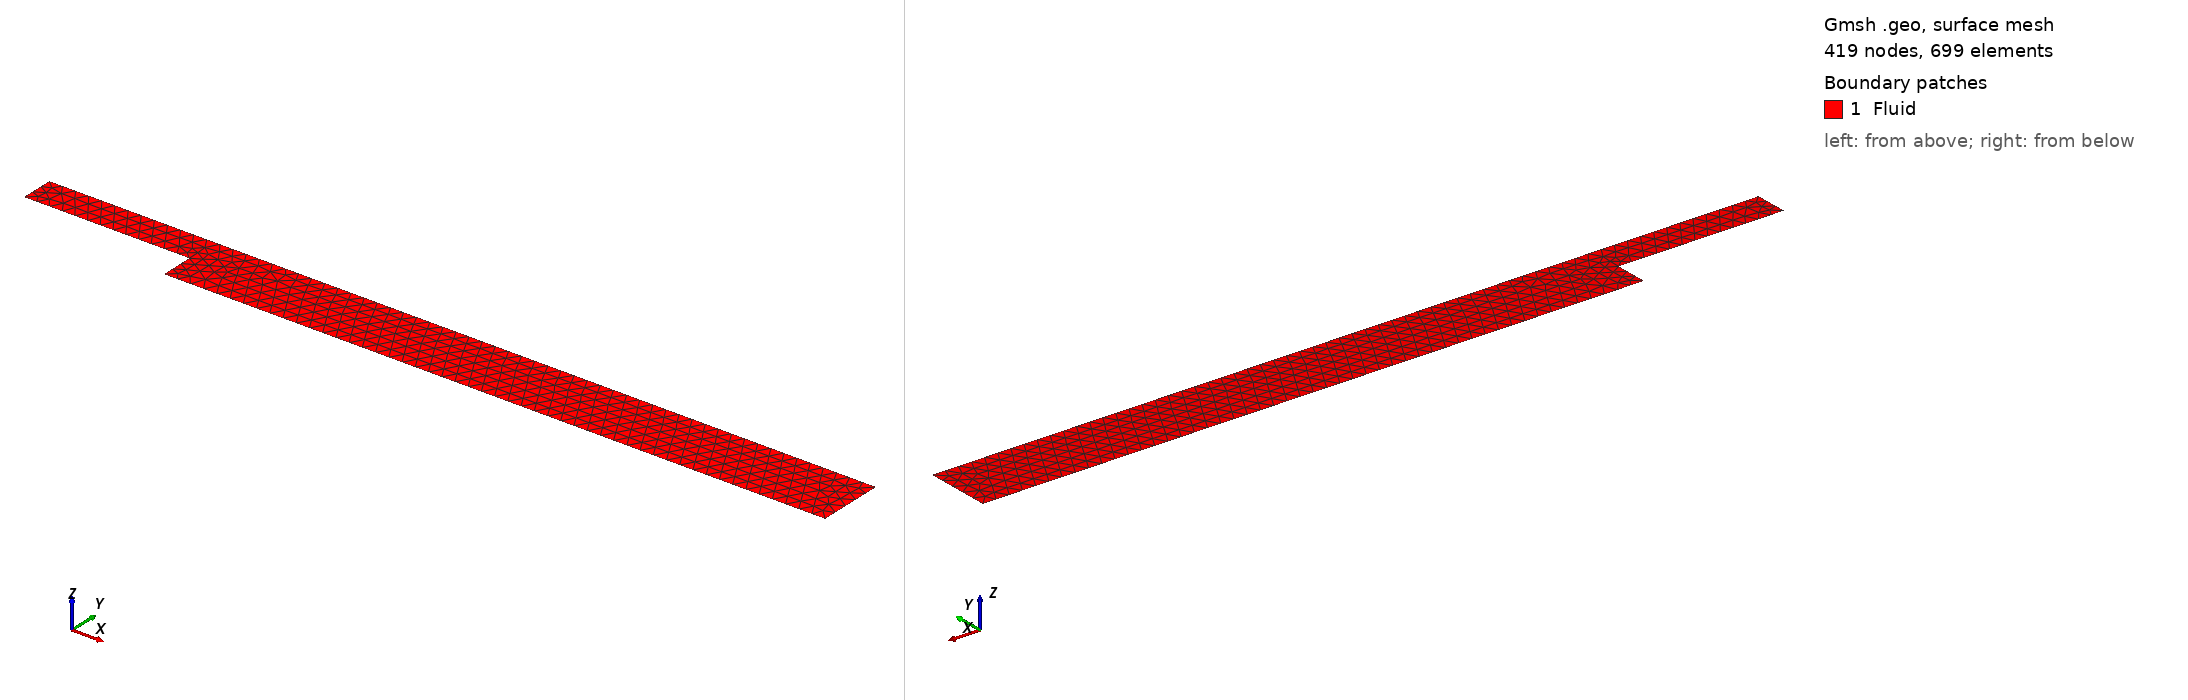

Gmsh geometry script, surface-meshed: 419 nodes, 699 surface elements. Boundary patches (legend numbers): 1 Fluid. Left view from above one corner, right view from below the opposite corner. Legend entries are the model's physical surfaces. The drawing asked Gmsh for element sizes between 1% and 20% of the model's largest extent; the script's own settings can give other sizes.

=== bfs.geo (drawn) ===
SetFactory("OpenCASCADE");

// =======================
// Parameters
// =======================
H     = 2.0;     // inlet height
h     = 1.0;     // outlet height
Lin   = 5.0;     // inlet length
Lout  = 20.0;    // outlet length

nx_in  = 40;
nx_out = 160;
ny_h   = 20;
ny_H   = 40;

structured = 1;   // 1 = structured quads, 0 = unstructured tris
lc = 0.4;         // mesh size for unstructured

// =======================
// Points
// =======================
// Inlet (left)
Point(1) = {0, 0, 0, lc};
Point(2) = {Lin, 0, 0, lc};
Point(3) = {Lin, -h, 0, lc};
Point(4) = {Lin+Lout, -h, 0, lc};
Point(5) = {Lin+Lout,  h, 0, lc};
Point(6) = {0, h, 0, lc};

// =======================
// Boundary lines
// =======================
Line(1) = {1,2};
Line(2) = {2,3};
Line(3) = {3, 4};
Line(4) = {4, 5};
Line(5) = {5, 6};
Line(6) = {6, 1};

// =======================
// Surface
// =======================
Curve Loop(1) = {6, 1, 2, 3, 4, 5};
Plane Surface(1) = {1};

// =======================
// Physical groups
// =======================
Physical Curve("Inlet", 7) = {6};
Physical Curve("Outlet", 8) = {4};
Physical Curve("Walls", 9) = {5, 1, 3, 2};
Physical Surface("Fluid", 10) = {1};
